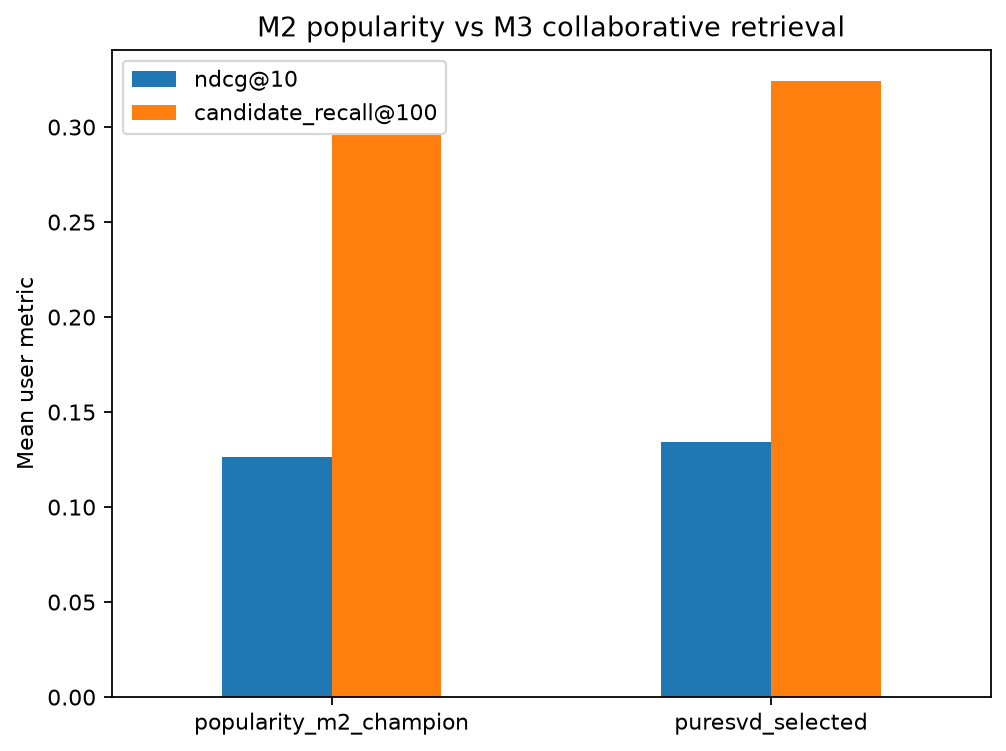

Values plotted in this chart, from the file beside it:
model, ndcg@10, recall@10, candidate_recall@50, candidate_recall@100
popularity_m2_champion, 0.1261, 0.04775, 0.1898, 0.2959
puresvd_selected, 0.1342, 0.0727, 0.2175, 0.3245
